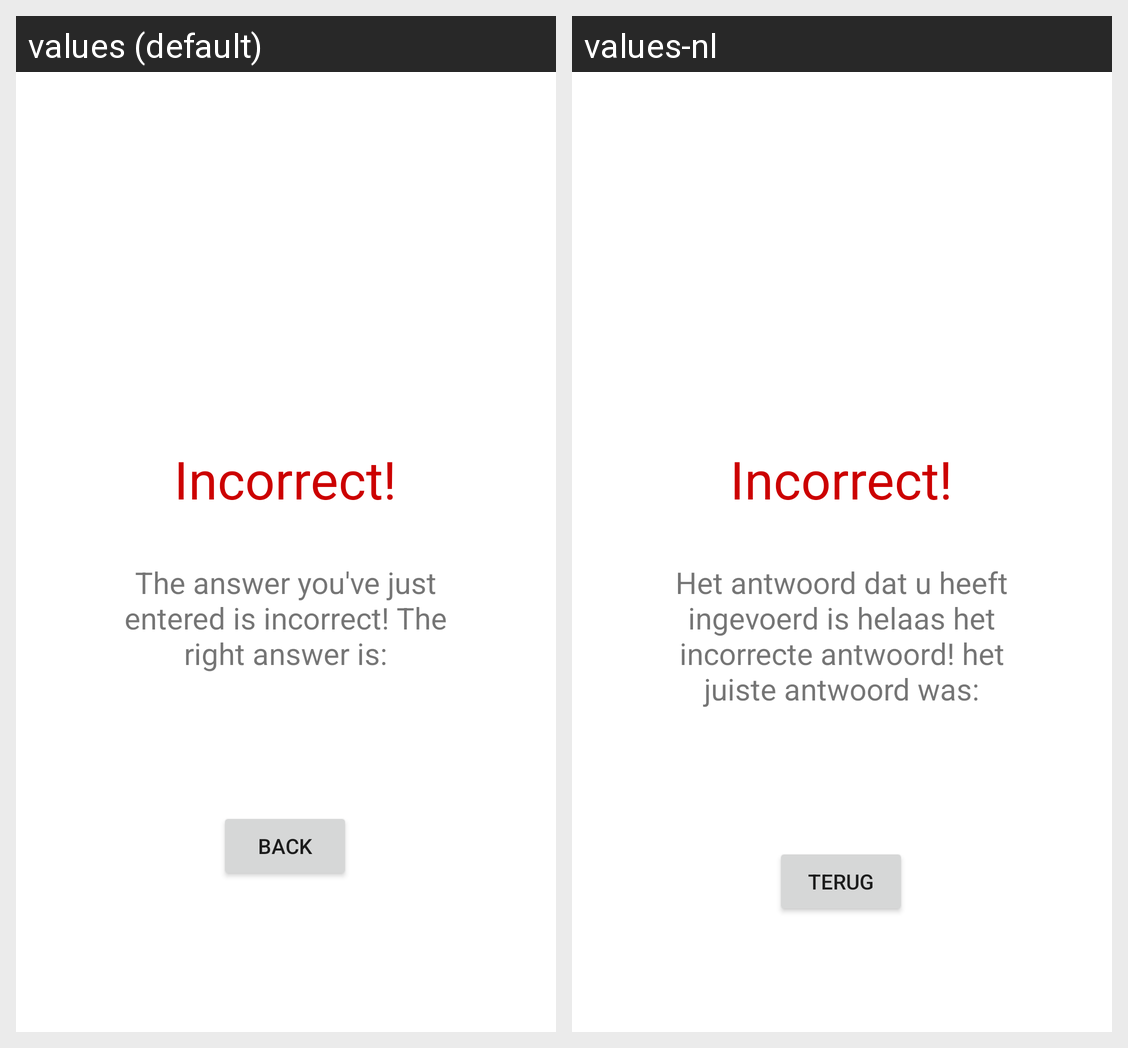

Here is an Android app screen in its default locale and in the app's own translations. Write out the translated-string differences for the strings that appear on this screen.
Android screen res/layout/activity_feedback_failed.xml rendered under 2 locales, left to right: values (default), values-nl. Device: Nexus 5 (rendered at 1080×1920; each locale shown at half size, 540×960, under a caption strip naming it); theme Theme.MyApplication.
Strings drawn on this screen, with the default value and each locale's value (text and hints the layout hard-codes, and strings that could not be matched under every locale, appear in the picture but are not listed):

incorrect
  values: Incorrect!
  values-nl: Incorrect!  [not translated; the default value is used]

wrong_answer_text
  values: The answer you've just entered is incorrect! The right answer is:
  values-nl: Het antwoord dat u heeft ingevoerd is helaas het incorrecte antwoord! het juiste antwoord was:

back_button_text
  values: Back
  values-nl: Terug
